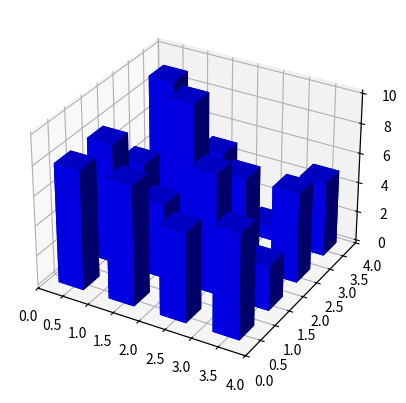

This figure's Python source:
"""
==============================
Create 3D histogram of 2D data
==============================

Demo of a histogram for 2 dimensional data as a bar graph in 3D.
"""

from mpl_toolkits.mplot3d import Axes3D
import matplotlib.pyplot as plt
import numpy as np

fig = plt.figure()
ax = fig.add_subplot(111, projection='3d')
x, y = np.random.rand(2, 100) * 4
hist, xedges, yedges = np.histogram2d(x, y, bins=4, range=[[0, 4], [0, 4]])

# Construct arrays for the anchor positions of the 16 bars.
# Note: np.meshgrid gives arrays in (ny, nx) so we use 'F' to flatten xpos,
# ypos in column-major order. For numpy >= 1.7, we could instead call meshgrid
# with indexing='ij'.
xpos, ypos = np.meshgrid(xedges[:-1] + 0.25, yedges[:-1] + 0.25)
xpos = xpos.flatten('F')
ypos = ypos.flatten('F')
zpos = np.zeros_like(xpos)

# Construct arrays with the dimensions for the 16 bars.
dx = 0.5 * np.ones_like(zpos)
dy = dx.copy()
dz = hist.flatten()

ax.bar3d(xpos, ypos, zpos, dx, dy, dz, color='b', zsort='average')

plt.show()
